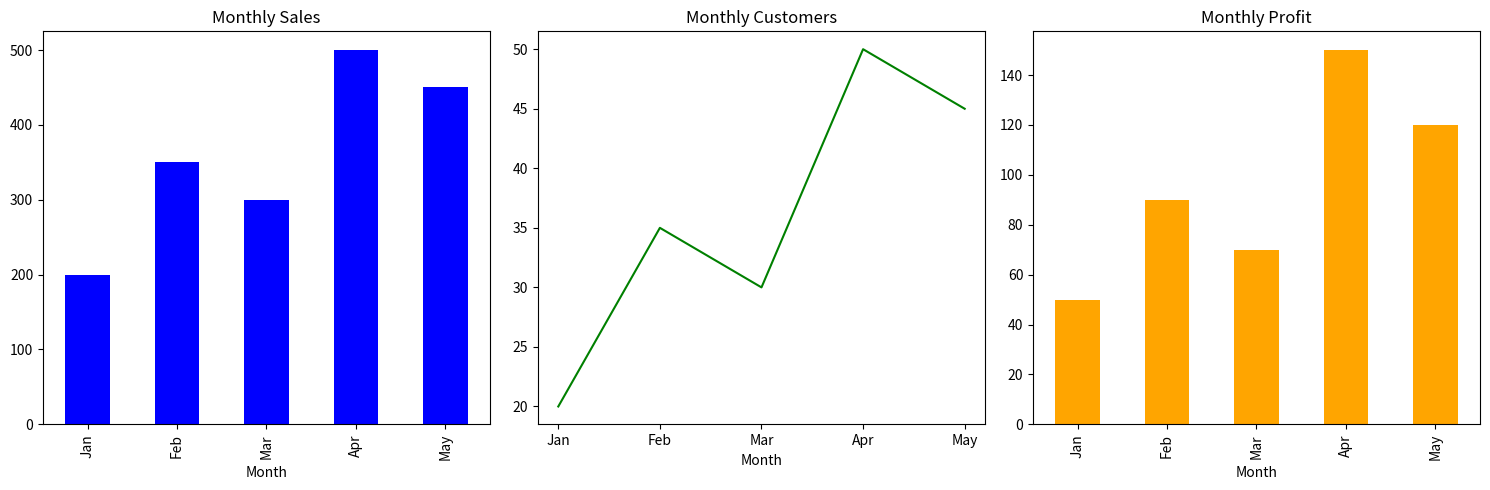

This chart was generated by the following Python code:
import pandas as pd
import matplotlib.pyplot as plt

data = {
    "Month": ["Jan", "Feb", "Mar", "Apr", "May"],
    "Sales": [200, 350, 300, 500, 450],
    "Customers": [20, 35, 30, 50, 45],
    "Profit": [50, 90, 70, 150, 120]
}

df = pd.DataFrame(data)

# Create 3 charts in one window
fig, axes = plt.subplots(1, 3, figsize=(15, 5))

# Chart 1 - Sales bar chart
df.plot(kind="bar", x="Month", y="Sales", ax=axes[0], color="blue", legend=False)
axes[0].set_title("Monthly Sales")

# Chart 2 - Customers line chart
df.plot(kind="line", x="Month", y="Customers", ax=axes[1], color="green", legend=False)
axes[1].set_title("Monthly Customers")

# Chart 3 - Profit bar chart
df.plot(kind="bar", x="Month", y="Profit", ax=axes[2], color="orange", legend=False)
axes[2].set_title("Monthly Profit")

plt.tight_layout()
plt.savefig("dashboard.png")
plt.show()

print("Dashboard saved!")
